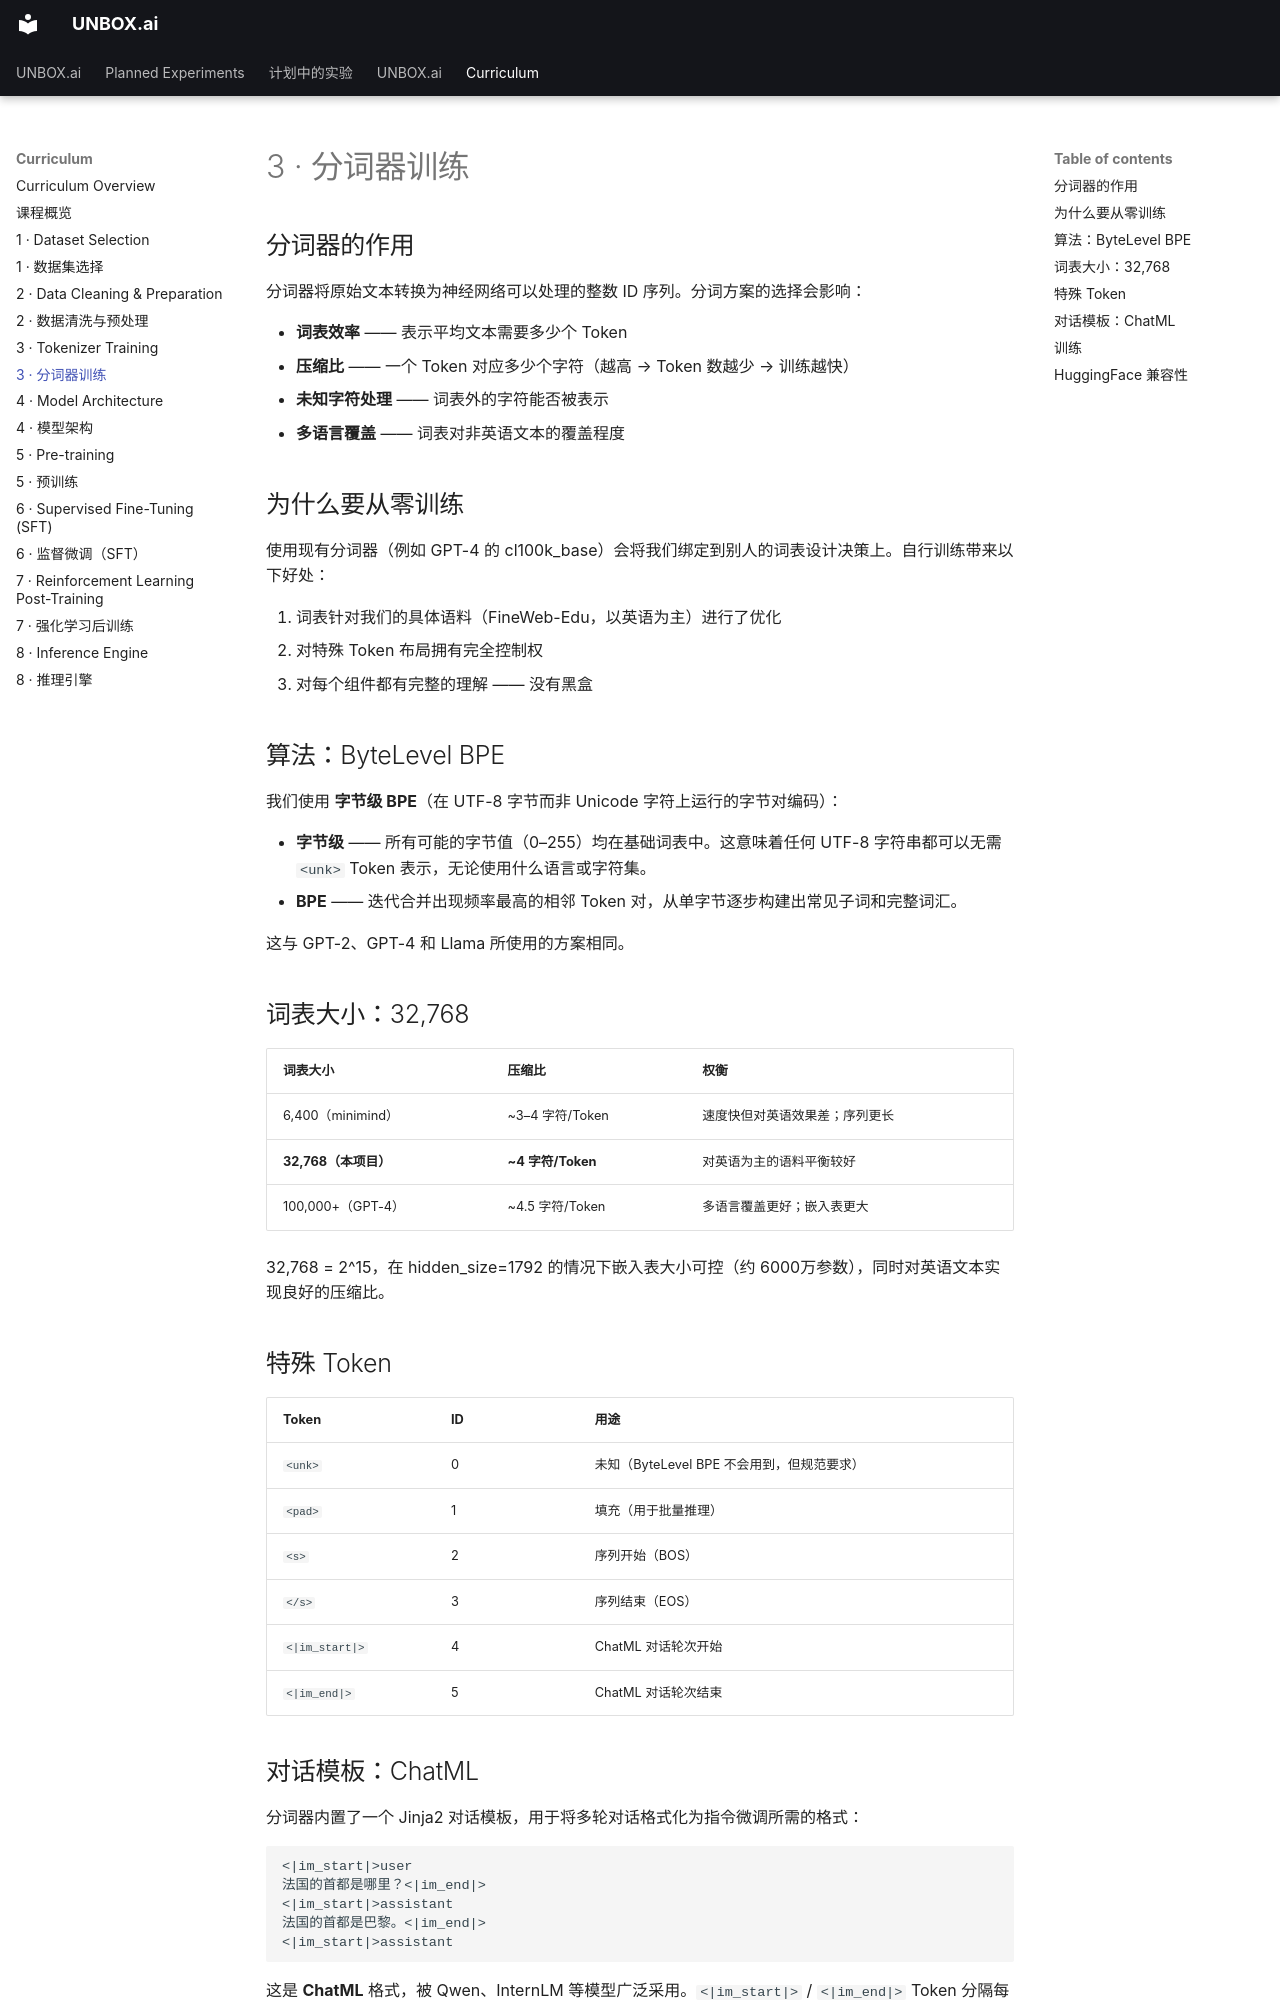

repository: tianhaoz95/unbox.ai · page: curriculum/03_tokenizer.zh/index.html · generator: mkdocs

# 3 · 分词器训练

## 分词器的作用

分词器将原始文本转换为神经网络可以处理的整数 ID 序列。分词方案的选择会影响：

- **词表效率** —— 表示平均文本需要多少个 Token
- **压缩比** —— 一个 Token 对应多少个字符（越高 → Token 数越少 → 训练越快）
- **未知字符处理** —— 词表外的字符能否被表示
- **多语言覆盖** —— 词表对非英语文本的覆盖程度

## 为什么要从零训练

使用现有分词器（例如 GPT-4 的 cl100k_base）会将我们绑定到别人的词表设计决策上。自行训练带来以下好处：

1. 词表针对我们的具体语料（FineWeb-Edu，以英语为主）进行了优化
2. 对特殊 Token 布局拥有完全控制权
3. 对每个组件都有完整的理解 —— 没有黑盒

## 算法：ByteLevel BPE

我们使用 **字节级 BPE**（在 UTF-8 字节而非 Unicode 字符上运行的字节对编码）：

- **字节级** —— 所有可能的字节值（0–255）均在基础词表中。这意味着任何 UTF-8 字符串都可以无需 `<unk>` Token 表示，无论使用什么语言或字符集。
- **BPE** —— 迭代合并出现频率最高的相邻 Token 对，从单字节逐步构建出常见子词和完整词汇。

这与 GPT-2、GPT-4 和 Llama 所使用的方案相同。

## 词表大小：32,768

| 词表大小 | 压缩比 | 权衡 |
|---|---|---|
| 6,400（minimind）| ~3–4 字符/Token | 速度快但对英语效果差；序列更长 |
| **32,768（本项目）** | **~4 字符/Token** | 对英语为主的语料平衡较好 |
| 100,000+（GPT-4）| ~4.5 字符/Token | 多语言覆盖更好；嵌入表更大 |

32,768 = 2^15，在 hidden_size=1792 的情况下嵌入表大小可控（约 6000万参数），同时对英语文本实现良好的压缩比。

## 特殊 Token

| Token | ID | 用途 |
|---|---|---|
| `<unk>` | 0 | 未知（ByteLevel BPE 不会用到，但规范要求） |
| `<pad>` | 1 | 填充（用于批量推理） |
| `<s>` | 2 | 序列开始（BOS） |
| `</s>` | 3 | 序列结束（EOS） |
| `<|im_start|>` | 4 | ChatML 对话轮次开始 |
| `<|im_end|>` | 5 | ChatML 对话轮次结束 |
